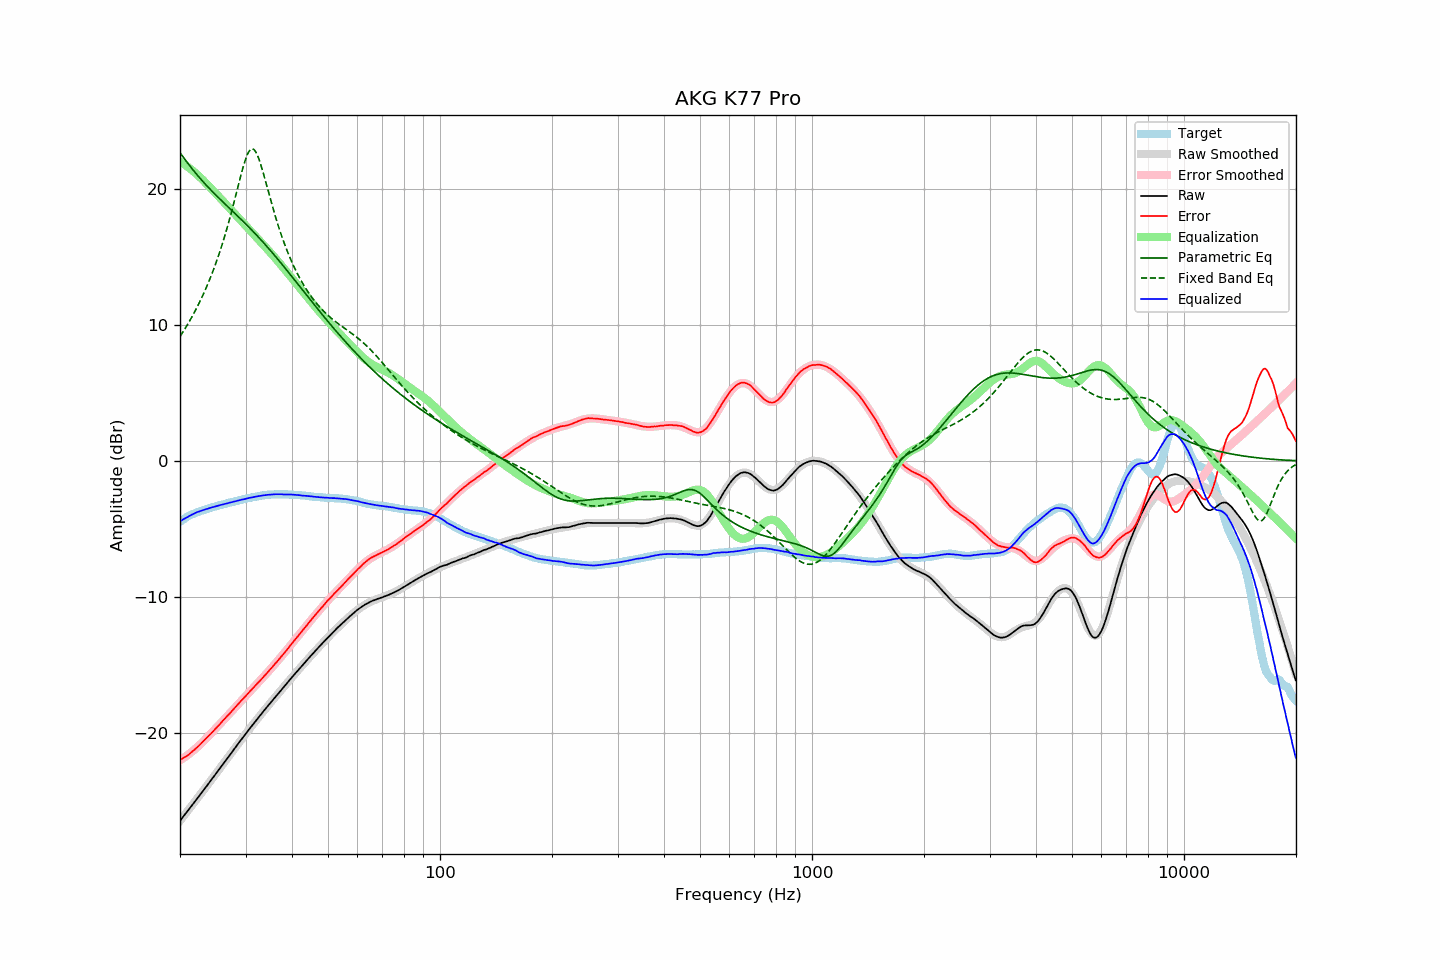

Data behind this chart, as committed beside it:
frequency, raw, error, smoothed, error_smoothed, equalization, parametric_eq, fixed_band_eq, equalized_raw, equalized_smoothed, target
20.00, -26.43, -21.96, -26.44, -21.99, 21.99, 22.64, 9.14, -4.45, -4.45, -4.47
20.20, -26.28, -21.90, -26.28, -21.91, 21.91, 22.48, 9.32, -4.37, -4.37, -4.38
20.40, -26.13, -21.83, -26.13, -21.83, 21.83, 22.31, 9.50, -4.30, -4.30, -4.30
20.61, -25.99, -21.75, -25.98, -21.75, 21.75, 22.15, 9.69, -4.23, -4.23, -4.24
20.81, -25.83, -21.69, -25.83, -21.67, 21.67, 21.99, 9.88, -4.16, -4.16, -4.14
21.02, -25.68, -21.62, -25.68, -21.58, 21.58, 21.84, 10.08, -4.10, -4.09, -4.07
21.23, -25.52, -21.52, -25.52, -21.49, 21.49, 21.69, 10.28, -4.03, -4.03, -4.01
21.44, -25.37, -21.42, -25.37, -21.40, 21.40, 21.53, 10.49, -3.97, -3.97, -3.95
21.66, -25.22, -21.32, -25.22, -21.31, 21.31, 21.39, 10.70, -3.91, -3.91, -3.90
21.87, -25.06, -21.21, -25.06, -21.21, 21.21, 21.24, 10.92, -3.85, -3.86, -3.85
22.09, -24.90, -21.10, -24.91, -21.11, 21.11, 21.10, 11.15, -3.80, -3.80, -3.80
22.31, -24.75, -21.00, -24.75, -21.00, 21.00, 20.96, 11.38, -3.75, -3.75, -3.75
22.54, -24.61, -20.89, -24.60, -20.89, 20.89, 20.82, 11.61, -3.72, -3.71, -3.71
22.76, -24.44, -20.77, -24.44, -20.78, 20.78, 20.69, 11.86, -3.67, -3.67, -3.67
22.99, -24.29, -20.65, -24.29, -20.66, 20.66, 20.55, 12.11, -3.63, -3.63, -3.64
23.22, -24.13, -20.53, -24.13, -20.54, 20.54, 20.42, 12.37, -3.59, -3.59, -3.60
23.45, -23.97, -20.41, -23.98, -20.42, 20.42, 20.29, 12.64, -3.55, -3.55, -3.56
23.69, -23.83, -20.30, -23.82, -20.30, 20.30, 20.17, 12.91, -3.52, -3.52, -3.52
23.92, -23.66, -20.18, -23.66, -20.18, 20.18, 20.04, 13.19, -3.48, -3.48, -3.48
24.16, -23.50, -20.07, -23.50, -20.06, 20.06, 19.92, 13.49, -3.44, -3.45, -3.44
24.40, -23.34, -19.93, -23.35, -19.93, 19.93, 19.80, 13.79, -3.41, -3.41, -3.41
24.65, -23.19, -19.82, -23.19, -19.81, 19.81, 19.68, 14.10, -3.39, -3.38, -3.38
24.89, -23.03, -19.68, -23.03, -19.68, 19.68, 19.56, 14.42, -3.35, -3.35, -3.35
25.14, -22.87, -19.56, -22.87, -19.56, 19.56, 19.44, 14.75, -3.31, -3.31, -3.31
25.39, -22.71, -19.43, -22.71, -19.43, 19.43, 19.33, 15.09, -3.28, -3.28, -3.28
25.65, -22.55, -19.31, -22.55, -19.31, 19.31, 19.21, 15.45, -3.25, -3.25, -3.24
25.91, -22.40, -19.17, -22.40, -19.18, 19.18, 19.10, 15.81, -3.22, -3.22, -3.22
26.16, -22.23, -19.04, -22.24, -19.05, 19.05, 18.98, 16.19, -3.18, -3.18, -3.19
26.43, -22.08, -18.92, -22.08, -18.92, 18.92, 18.87, 16.58, -3.15, -3.16, -3.16
26.69, -21.91, -18.79, -21.92, -18.79, 18.79, 18.76, 16.99, -3.12, -3.13, -3.13
26.96, -21.76, -18.67, -21.76, -18.66, 18.66, 18.65, 17.40, -3.10, -3.10, -3.10
27.23, -21.61, -18.55, -21.60, -18.53, 18.53, 18.53, 17.83, -3.07, -3.07, -3.06
27.50, -21.44, -18.41, -21.44, -18.40, 18.40, 18.42, 18.27, -3.04, -3.04, -3.03
27.77, -21.28, -18.27, -21.28, -18.27, 18.27, 18.31, 18.72, -3.01, -3.01, -3.01
28.05, -21.12, -18.15, -21.12, -18.15, 18.15, 18.19, 19.18, -2.98, -2.98, -2.97
28.33, -20.96, -18.01, -20.96, -18.02, 18.02, 18.08, 19.65, -2.95, -2.95, -2.95
28.62, -20.81, -17.88, -20.81, -17.89, 17.89, 17.97, 20.11, -2.92, -2.92, -2.93
28.90, -20.64, -17.75, -20.65, -17.76, 17.76, 17.85, 20.58, -2.88, -2.89, -2.89
29.19, -20.49, -17.62, -20.49, -17.63, 17.63, 17.74, 21.03, -2.86, -2.86, -2.87
29.48, -20.33, -17.51, -20.33, -17.50, 17.50, 17.62, 21.47, -2.83, -2.83, -2.82
29.78, -20.18, -17.38, -20.18, -17.37, 17.37, 17.51, 21.87, -2.81, -2.81, -2.80
30.08, -20.03, -17.25, -20.02, -17.25, 17.25, 17.39, 22.23, -2.78, -2.78, -2.78
30.38, -19.88, -17.13, -19.87, -17.12, 17.12, 17.27, 22.52, -2.76, -2.75, -2.75
30.68, -19.71, -16.99, -19.72, -16.99, 16.99, 17.15, 22.74, -2.72, -2.73, -2.72
30.99, -19.56, -16.86, -19.57, -16.87, 16.87, 17.03, 22.88, -2.70, -2.70, -2.70
31.30, -19.41, -16.74, -19.42, -16.74, 16.74, 16.91, 22.92, -2.67, -2.67, -2.68
31.61, -19.26, -16.62, -19.27, -16.62, 16.62, 16.79, 22.87, -2.65, -2.65, -2.65
31.93, -19.12, -16.48, -19.12, -16.49, 16.49, 16.66, 22.73, -2.62, -2.63, -2.63
32.24, -18.97, -16.36, -18.97, -16.37, 16.37, 16.54, 22.50, -2.60, -2.60, -2.61
32.57, -18.82, -16.24, -18.82, -16.24, 16.24, 16.41, 22.20, -2.59, -2.58, -2.59
32.89, -18.68, -16.12, -18.68, -16.11, 16.11, 16.28, 21.86, -2.57, -2.56, -2.56
33.22, -18.53, -15.99, -18.53, -15.98, 15.98, 16.15, 21.47, -2.55, -2.55, -2.54
33.55, -18.38, -15.86, -18.38, -15.86, 15.86, 16.02, 21.06, -2.53, -2.53, -2.52
33.89, -18.24, -15.73, -18.24, -15.73, 15.73, 15.89, 20.63, -2.52, -2.51, -2.52
34.23, -18.09, -15.60, -18.10, -15.60, 15.60, 15.76, 20.19, -2.50, -2.50, -2.49
34.57, -17.95, -15.47, -17.95, -15.46, 15.46, 15.62, 19.76, -2.49, -2.49, -2.48
34.92, -17.80, -15.33, -17.81, -15.33, 15.33, 15.49, 19.32, -2.47, -2.48, -2.48
35.27, -17.66, -15.20, -17.67, -15.20, 15.20, 15.35, 18.90, -2.47, -2.47, -2.46
35.62, -17.52, -15.06, -17.53, -15.07, 15.07, 15.21, 18.49, -2.46, -2.46, -2.47
35.97, -17.38, -14.92, -17.38, -14.93, 14.93, 15.07, 18.08, -2.45, -2.46, -2.46
... 635 more rows
